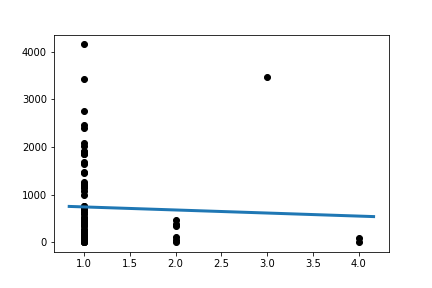

Source data for this figure (header and first rows):
Slope:	-64.34020146520135
Intercept:	806.9
R_value:	-0.03967
P_value:	0.7185
